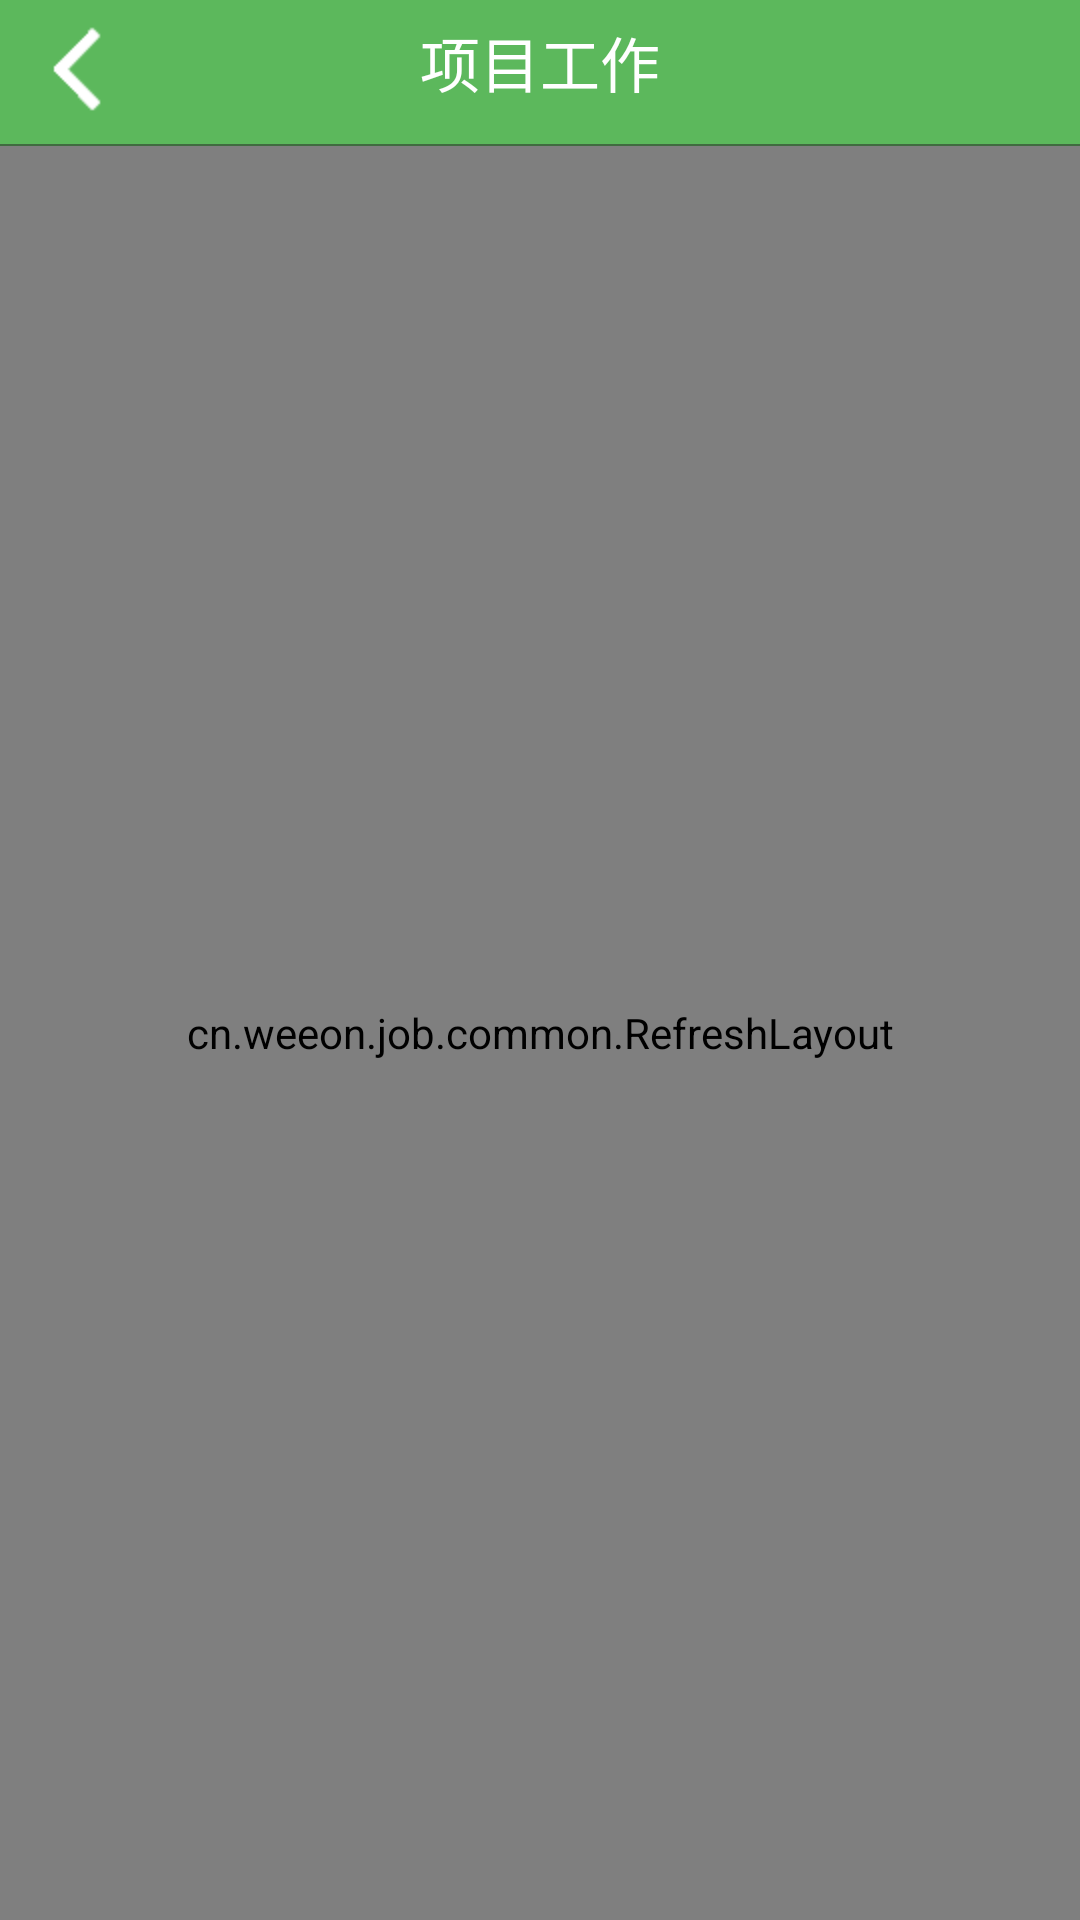

Android layout source for this screen:
<!-- AndroidManifest.xml: application theme android:Theme.Light.NoTitleBar -->
<!-- res/layout/activity_search_result.xml -->
<LinearLayout xmlns:android="http://schemas.android.com/apk/res/android"
    xmlns:tools="http://schemas.android.com/tools"
    android:layout_width="match_parent"
    android:layout_height="match_parent"
    android:orientation="vertical"
    tools:context="cn.weeon.job.activity.SearchResultActivity">
    <include layout="@layout/common_header"/>
    <cn.weeon.job.common.RefreshLayout
        android:id="@+id/swipe_container"
        android:layout_width="match_parent"
        android:layout_height="match_parent">

        <ListView
            android:id="@id/job_list"
            android:layout_width="match_parent"
            android:layout_height="match_parent"
            android:cacheColorHint="@null"
            android:divider="#7fcccccc"
            android:scrollbars="none"
            android:dividerHeight="1px"
            android:listSelector="#00000000"></ListView>
    </cn.weeon.job.common.RefreshLayout>

</LinearLayout>
<!-- res/layout/common_header.xml (included above) -->
<?xml version="1.0" encoding="utf-8"?>
<LinearLayout xmlns:android="http://schemas.android.com/apk/res/android"
    android:layout_width="match_parent"
    android:layout_height="wrap_content"
    android:background="@drawable/header_bg"
    android:orientation="horizontal"
    android:id="@+id/common_header">

    <Button
        android:id="@id/back_btn"
        android:layout_width="wrap_content"
        android:layout_height="wrap_content"
        android:background="@drawable/back_btn_state" />


    <TextView
        android:id="@id/header_title"
        android:layout_width="0dp"
        android:layout_height="wrap_content"
        android:layout_weight="1"
        android:text="@string/job_fragment"
        android:textSize="20sp"
        android:padding="5dp"
        android:textColor="@color/white"
        android:gravity="center"/>

    <Button
        android:id="@id/more_btn"
        android:layout_width="wrap_content"
        android:layout_height="wrap_content"
        android:background="@drawable/more_btn_state"
        android:visibility="invisible"/>
</LinearLayout>
<!-- resources referenced by this layout -->
<resources>
  <color name="white">#fff</color>
  <!-- drawable back_btn_state (drawable) -->
  <?xml version="1.0" encoding="utf-8"?>
  <selector xmlns:android="http://schemas.android.com/apk/res/android">
  
      <item android:drawable="@drawable/back_btn_o" android:state_pressed="true" />
      <item android:drawable="@drawable/back_btn_o" android:state_focused="true"/>
      <item android:drawable="@drawable/back_btn"/>
  
  </selector>
  <!-- drawable more_btn_state (drawable) -->
  <?xml version="1.0" encoding="utf-8"?>
  <selector xmlns:android="http://schemas.android.com/apk/res/android">
  
      <item android:drawable="@drawable/more_o" android:state_pressed="true" />
      <item android:drawable="@drawable/more_o" android:state_focused="true"/>
      <item android:drawable="@drawable/more"/>
  
  </selector>
  <string name="job_fragment">项目工作</string>
</resources>
